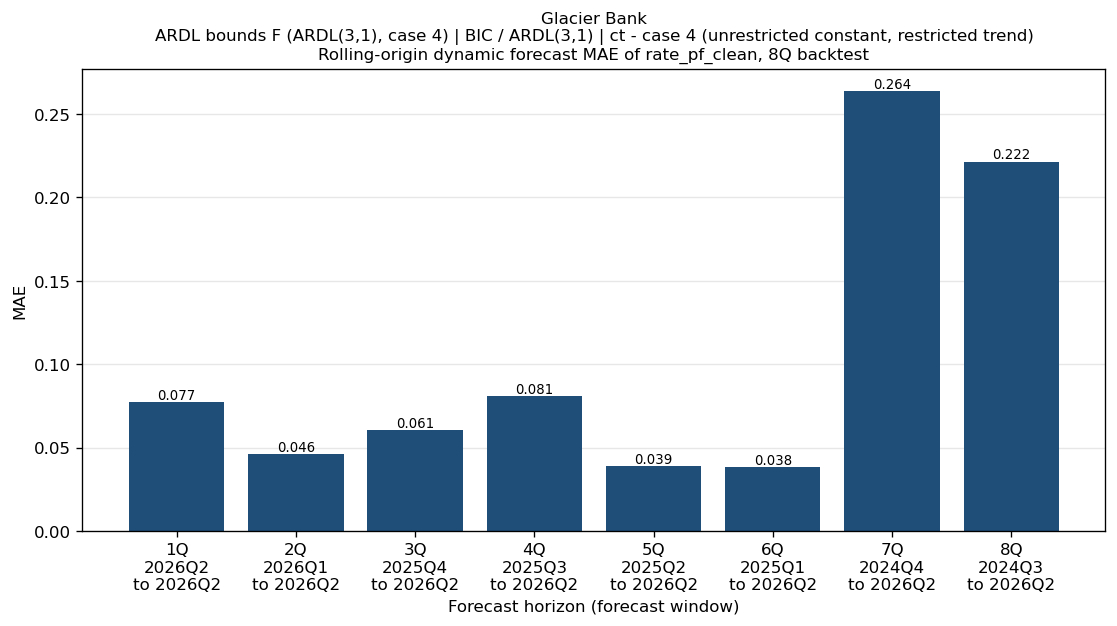

The table this chart was drawn from, first rows:
bank_name, test_name, IC/selected lag, trend type, horizon_q, origin, start, end, n_obs, mae, naive_mae
Glacier Bank, ARDL bounds F (ARDL(3,1), case 4), BIC / ARDL(3,1), ct - case 4 (unrestricted constant, rest…, 1Q, 2026Q1, 2026Q2, 2026Q2, 1, 0.07709, 0.008156
Glacier Bank, ARDL bounds F (ARDL(3,1), case 4), BIC / ARDL(3,1), ct - case 4 (unrestricted constant, rest…, 2Q, 2025Q4, 2026Q1, 2026Q2, 2, 0.04617, 0.1071
Glacier Bank, ARDL bounds F (ARDL(3,1), case 4), BIC / ARDL(3,1), ct - case 4 (unrestricted constant, rest…, 3Q, 2025Q3, 2025Q4, 2026Q2, 3, 0.06065, 0.1022
Glacier Bank, ARDL bounds F (ARDL(3,1), case 4), BIC / ARDL(3,1), ct - case 4 (unrestricted constant, rest…, 4Q, 2025Q2, 2025Q3, 2026Q2, 4, 0.08098, 0.08204
Glacier Bank, ARDL bounds F (ARDL(3,1), case 4), BIC / ARDL(3,1), ct - case 4 (unrestricted constant, rest…, 5Q, 2025Q1, 2025Q2, 2026Q2, 5, 0.03901, 0.09041
Glacier Bank, ARDL bounds F (ARDL(3,1), case 4), BIC / ARDL(3,1), ct - case 4 (unrestricted constant, rest…, 6Q, 2024Q4, 2025Q1, 2026Q2, 6, 0.03812, 0.1692
Glacier Bank, ARDL bounds F (ARDL(3,1), case 4), BIC / ARDL(3,1), ct - case 4 (unrestricted constant, rest…, 7Q, 2024Q3, 2024Q4, 2026Q2, 7, 0.2639, 0.2299
Glacier Bank, ARDL bounds F (ARDL(3,1), case 4), BIC / ARDL(3,1), ct - case 4 (unrestricted constant, rest…, 8Q, 2024Q2, 2024Q3, 2026Q2, 8, 0.2215, 0.1642
